Run: headless pygame with SDL's dummy video driver; simulated clock (each Clock.tick advances the game by its frame time, no real sleeping); random seed 0; keys injected as events and as key.get_pressed() state; mouse plan: one left click at the window centre at the start of phase 2, then a move to the lower-right quarter at the start of phase 3.
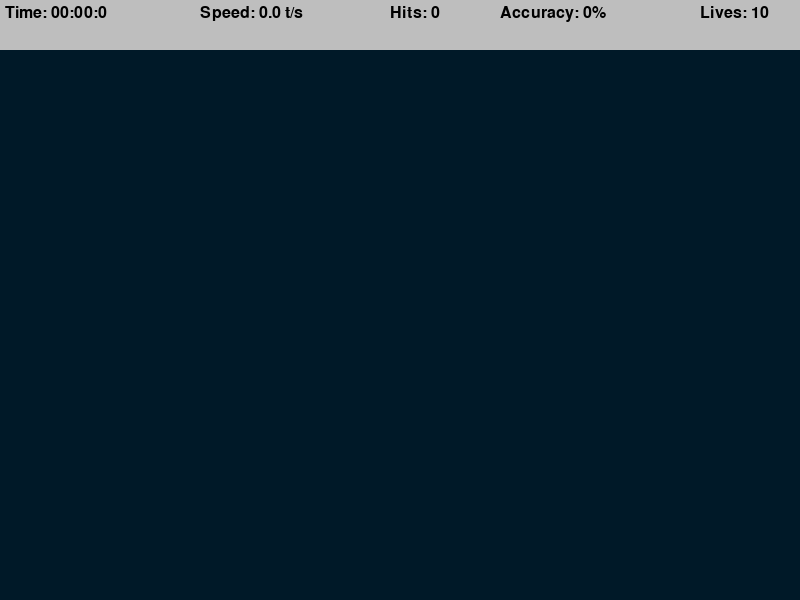
Frame 1 of 4 · flips 1–60 · no input
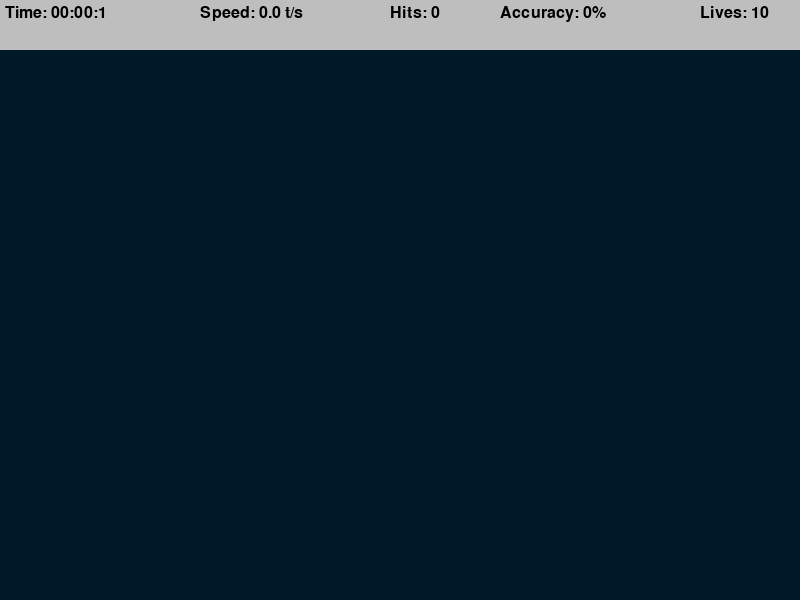
Frame 2 of 4 · flips 61–180 · clicked the window centre · tapped SPACE, RETURN · held RIGHT (→), D
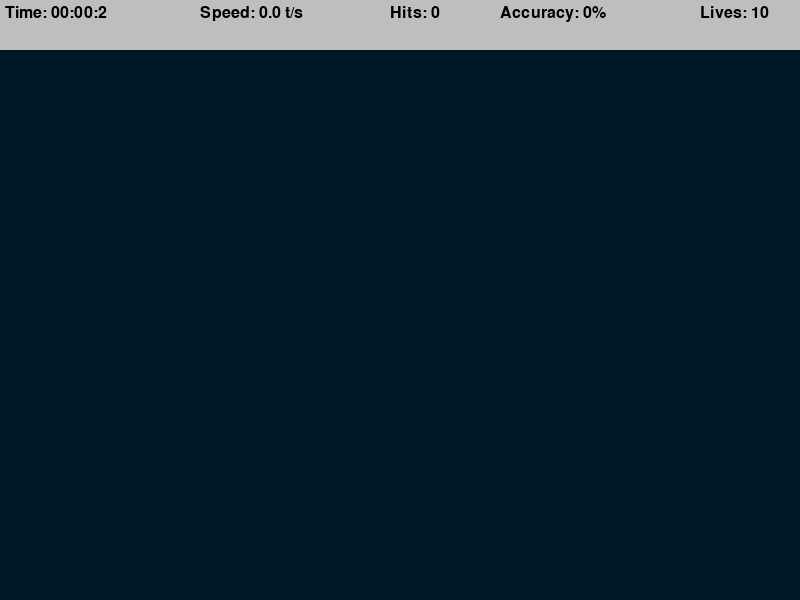
Frame 3 of 4 · flips 181–300 · moved the mouse to the lower-right quarter · held DOWN (↓), S
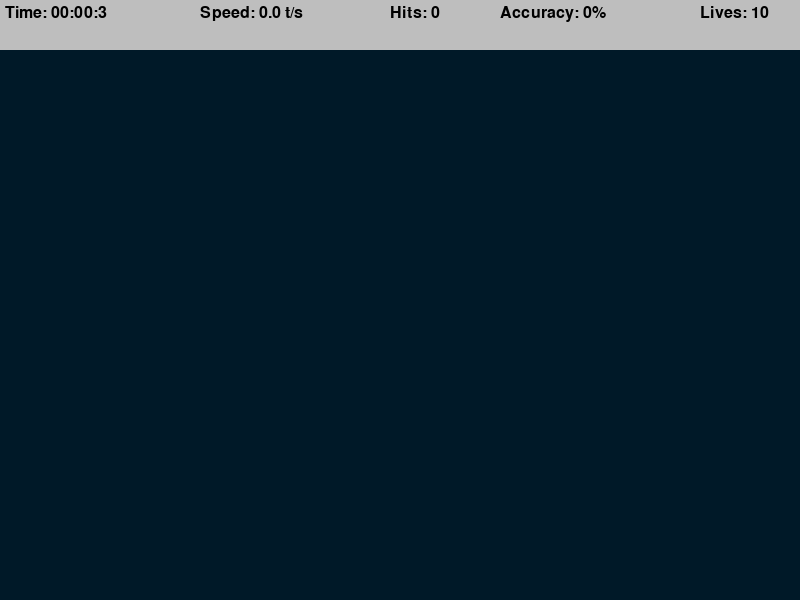
Frame 4 of 4 · flips 301–420 · held LEFT (←), A, UP (↑), W

The pygame program that drew these frames:

import pygame, sys, random, time, math

pygame.init()

WIDTH, HEIGHT = 800, 600
bar_height = 50

surface = pygame.display.set_mode((WIDTH,HEIGHT))
pygame.display.set_caption("Aim Trainer")

TARGET_INCREMENT = 400 #BIGGER NUMBER EASIER IT IS
TARGET_EVENT = pygame.USEREVENT
TARGET_PADDING = 30

LIVES = 10

LABEL_FONT = pygame.font.SysFont("comicsans", 24)

class Target:
    MAX_SIZE = 30
    GROWTH_RATE = 0.2 #PER FRAME
    COLOR = "red"
    COLOR2 = "white"

    def __init__(self, x,y):
        self.x = x
        self.y = y
        self.size = 0
        self.grow = True

    def update(self):
        if self.size+ self.GROWTH_RATE >= self.MAX_SIZE:
            self.grow = False

        if self.grow:
            self.size += self.GROWTH_RATE
        else:
            self.size -= self.GROWTH_RATE

    def draw(self, surface):
        pygame.draw.circle(surface, self.COLOR, (self.x, self.y), self.size)
        pygame.draw.circle(surface, self.COLOR2, (self.x, self.y), self.size*0.8)
        pygame.draw.circle(surface, self.COLOR, (self.x, self.y), self.size*0.6)
        pygame.draw.circle(surface, self.COLOR2, (self.x, self.y), self.size*0.4)

    def collide(self, x , y):
        distance = math.sqrt((self.x - x)**2 + (self.y - y)**2) # pythagoras distance from cursor to centre of circle
        return distance <= self.size

def draw(surface, targets):
    surface.fill((0,25,40))

    for target in targets:
        target.draw(surface)


def format_time(secs):
    milli = math.floor(int(secs * 1000 % 1000)/10)
    seconds = int(round(secs % 60))
    minutes = int(secs // 60)

    return f"{minutes:02d}:{seconds:02d}:{milli}"

def calc_accuracy(clicks, targets_pressed):
    ret = 0 if targets_pressed == 0 else round(targets_pressed / clicks *100)
    return ret

def draw_top_bar(surface, elapsed_time, targets_pressed, misses,clicks):
    pygame.draw.rect(surface, "grey", (0,0, WIDTH, bar_height))
    time_label = LABEL_FONT.render(f"Time: {format_time(elapsed_time)}", 1, "black")

    speed = round(targets_pressed/ elapsed_time, 1)
    speed_label = LABEL_FONT.render(f"Speed: {speed} t/s", 1, "black")

    hits_label = LABEL_FONT.render(f"Hits: {targets_pressed}", 1, "black")

    lives_label = LABEL_FONT.render(f"Lives: {LIVES- misses}", 1, "black")

    accuracy_label = LABEL_FONT.render(f"Accuracy: {calc_accuracy(clicks, targets_pressed)}%", 1, "black")

    surface.blit(time_label, (5,5))
    surface.blit(speed_label, (200, 5))
    surface.blit(hits_label, (390, 5))
    surface.blit(accuracy_label, (500, 5))
    surface.blit(lives_label, (700, 5))

def end_screen(surface, elapsed_time, targets_pressed, clicks):
    surface.fill("black")
    time_label = LABEL_FONT.render(f"Time: {format_time(elapsed_time)}", 1, "white")

    speed = round(targets_pressed / elapsed_time, 1)
    speed_label = LABEL_FONT.render(f"Speed: {speed} t/s", 1, "white")

    lost_label = LABEL_FONT.render("Your number of lives reached zero", 1, "white")

    hits_label = LABEL_FONT.render(f"Targets hit: {targets_pressed}", 1, "white")

    accuracy_label = LABEL_FONT.render(f"Accuracy: {calc_accuracy(clicks, targets_pressed)}%", 1, "white")

    surface.blit(lost_label, (get_middle(lost_label), 5))
    surface.blit(time_label, (get_middle(time_label), 100))
    surface.blit(speed_label, (get_middle(speed_label), 200))
    surface.blit(hits_label, (get_middle(hits_label), 300))
    surface.blit(accuracy_label, (get_middle(accuracy_label), 400))

    pygame.display.update()

    while True:
        for event in pygame.event.get():
            if event.type == pygame.QUIT or event.type == pygame.KEYDOWN:
                #quit()
                sys.exit()


def get_middle(surface):
    return WIDTH/2 - surface.get_width()/2

def main():
    run = True
    targets = []
    clock = pygame.time.Clock()

    targets_pressed = 0
    clicks = 0
    misses = 0
    start_time = time.time()

    pygame.time.set_timer(TARGET_EVENT, TARGET_INCREMENT)

    while run:
        clock.tick(60)
        click = False
        elaspsed_time = time.time()-start_time

        for event in pygame.event.get():
            if event.type == pygame.QUIT:
                run = False
                pygame.quit()
                sys.exit()

            if event.type == TARGET_EVENT:
                x = random.randint(TARGET_PADDING, WIDTH - TARGET_PADDING)
                y = random.randint(bar_height + TARGET_PADDING, HEIGHT - TARGET_PADDING)
                target = Target(x,y)
                targets.append(target)

            if event.type == pygame.MOUSEBUTTONDOWN:
                click = True
                clicks +=1
                mouse_pos = pygame.mouse.get_pos()


        for target in targets:
            target.update()

            if target.size <= 0:
                targets.remove(target)
                misses +=1

            if click and target.collide(*mouse_pos):
                targets.remove(target)
                targets_pressed +=1

            if misses >= LIVES:
                end_screen(surface, elaspsed_time, targets_pressed, clicks)

        draw(surface, targets)
        draw_top_bar(surface, elaspsed_time, targets_pressed, misses,clicks)
        pygame.display.update()

if __name__ == "__main__":
    main()
